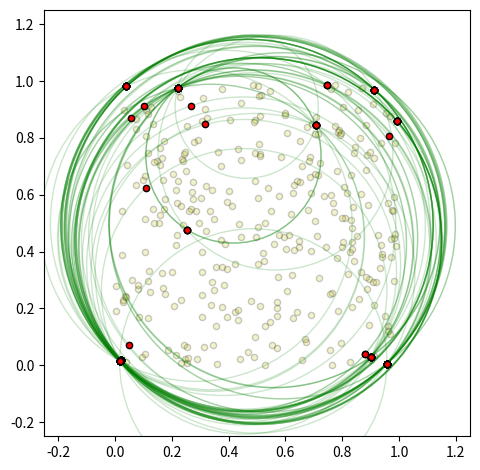

Generate this figure with matplotlib:
from itertools import combinations
from math import sqrt
from random import random, seed, shuffle
from matplotlib import pyplot as plt


class circle:
    def __init__(self, pts, idx):
        self.__pts = tuple(pts[i] for i in idx)
        if len(idx) == 2:
            self.__c, self.__r = self.__c2()
        else:
            self.__c, self.__r = self.__c3()
        self.__sr = self.__r * self.__r + 1e-9

    def __c2(self):
        (x0, y0), (x1, y1) = self.__pts
        return ((0.5*(x0+x1), 0.5*(y0+y1)),
                0.5*sqrt((x0-x1)*(x0-x1) + (y0-y1)*(y0-y1)))

    def __c3(self):
        return self.__o3() if self.__obtuse() else self.__a3()

    def __o3(self):
        p, q = max(((xi-xj)*(xi-xj) + (yi-yj)*(yi-yj), ((xi, yi), (xj, yj)))
                   for (xi, yi), (xj, yj) in combinations(self.__pts, 2))[1]
        self.__pts = [p, q]
        return self.__c2()

    def __obtuse(self):
        (x0, y0), (x1, y1), (x2, y2) = self.__pts
        a = (x0-x1)*(x0-x1) + (y0-y1)*(y0-y1)
        b = (x1-x2)*(x1-x2) + (y1-y2)*(y1-y2)
        c = (x2-x0)*(x2-x0) + (y2-y0)*(y2-y0)
        return a > b+c or b > c+a or c > a+b

    def __a3(self):
        (x0, y0), (x1, y1), (x2, y2) = self.__pts

        x01, x02 = x0 - x1, x0 - x2
        y01, y02 = y0 - y1, y0 - y2

        y20, y10 = y2 - y0, y1 - y0
        x20, x10 = x2 - x0, x1 - x0

        sx02, sy02 = x0*x0 - x2*x2, y0*y0 - y2*y2
        sx10, sy10 = x1*x1 - x0*x0, y1*y1 - y0*y0

        f = (sx02*x01+sy02*x01 + sx10*x02+sy10*x02) / (2*(y20*x01 - y10*x02))
        g = (sx02*y01+sy02*y01 + sx10*y02+sy10*y02) / (2*(x20*y01 - x10*y02))
        c = -x0*x0 - y0*y0 - 2*g*x0 - 2*f*y0

        return ((-g, -f), sqrt(f*f + g*g - c))

    def contains(self, q):
        return (sum((xi - xj) * (xi - xj) for xi, xj in zip(self.__c, q))
                <= self.__sr)

    def draw(self):
        c = plt.Circle(self.__c, self.__r, fill=False, color='g', alpha=0.2)
        plt.gca().add_artist(c)
        plt.scatter([x for x, _ in self.__pts], [y for _, y in self.__pts],
                    s=20, c='r', ec='k', zorder=10)


def sec(pts):
    shuffle((_pts := [p for p in pts]))
    c = circle(_pts, (0, 1))

    plt.gca().set_aspect('equal')
    plt.gca().set_xlim(-0.25, 1.25)
    plt.gca().set_ylim(-0.25, 1.25)
    plt.tight_layout()

    plt.scatter([x for x, _ in pts], [y for _, y in pts],
                c='y', ec='k', s=20, alpha=0.2)
    c.draw()
    plt.draw()
    plt.pause(0.05)
    for i, q in enumerate(_pts[2:], start=2):
        if not c.contains(q):
            c = _sec1(_pts, i)
            c.draw()
            plt.draw()
            plt.pause(0.05)
    return c


def _sec1(pts, i):
    c = circle(pts, (0, i))
    for j, q in enumerate(pts[1:i], start=1):
        if not c.contains(q):
            c = _sec2(pts, j, i)
            c.draw()
            plt.draw()
            plt.pause(0.05)
    return c


def _sec2(pts, j, i):
    c = circle(pts, (j, i))
    for k, q in enumerate(pts[:i]):
        if not c.contains(q):
            c = circle(pts, (k, j, i))
            c.draw()
            plt.draw()
            plt.pause(0.05)
    return c


def gen(n=320, s=1):
    seed(s)
    return [(random(), random()) for i in range(n)]


if __name__ == '__main__':
    sec((pts := gen())).draw()

#    plt.scatter([x for x, _ in pts], [y for _, y in pts], c='y', ec='k', s=20)
    plt.gca().set_aspect('equal')
    plt.gca().set_xlim(-0.25, 1.25)
    plt.gca().set_ylim(-0.25, 1.25)
    plt.tight_layout()
    # plt.savefig('smallest_enclosing_circle.png', bbox_inches='tight')
    plt.show()
